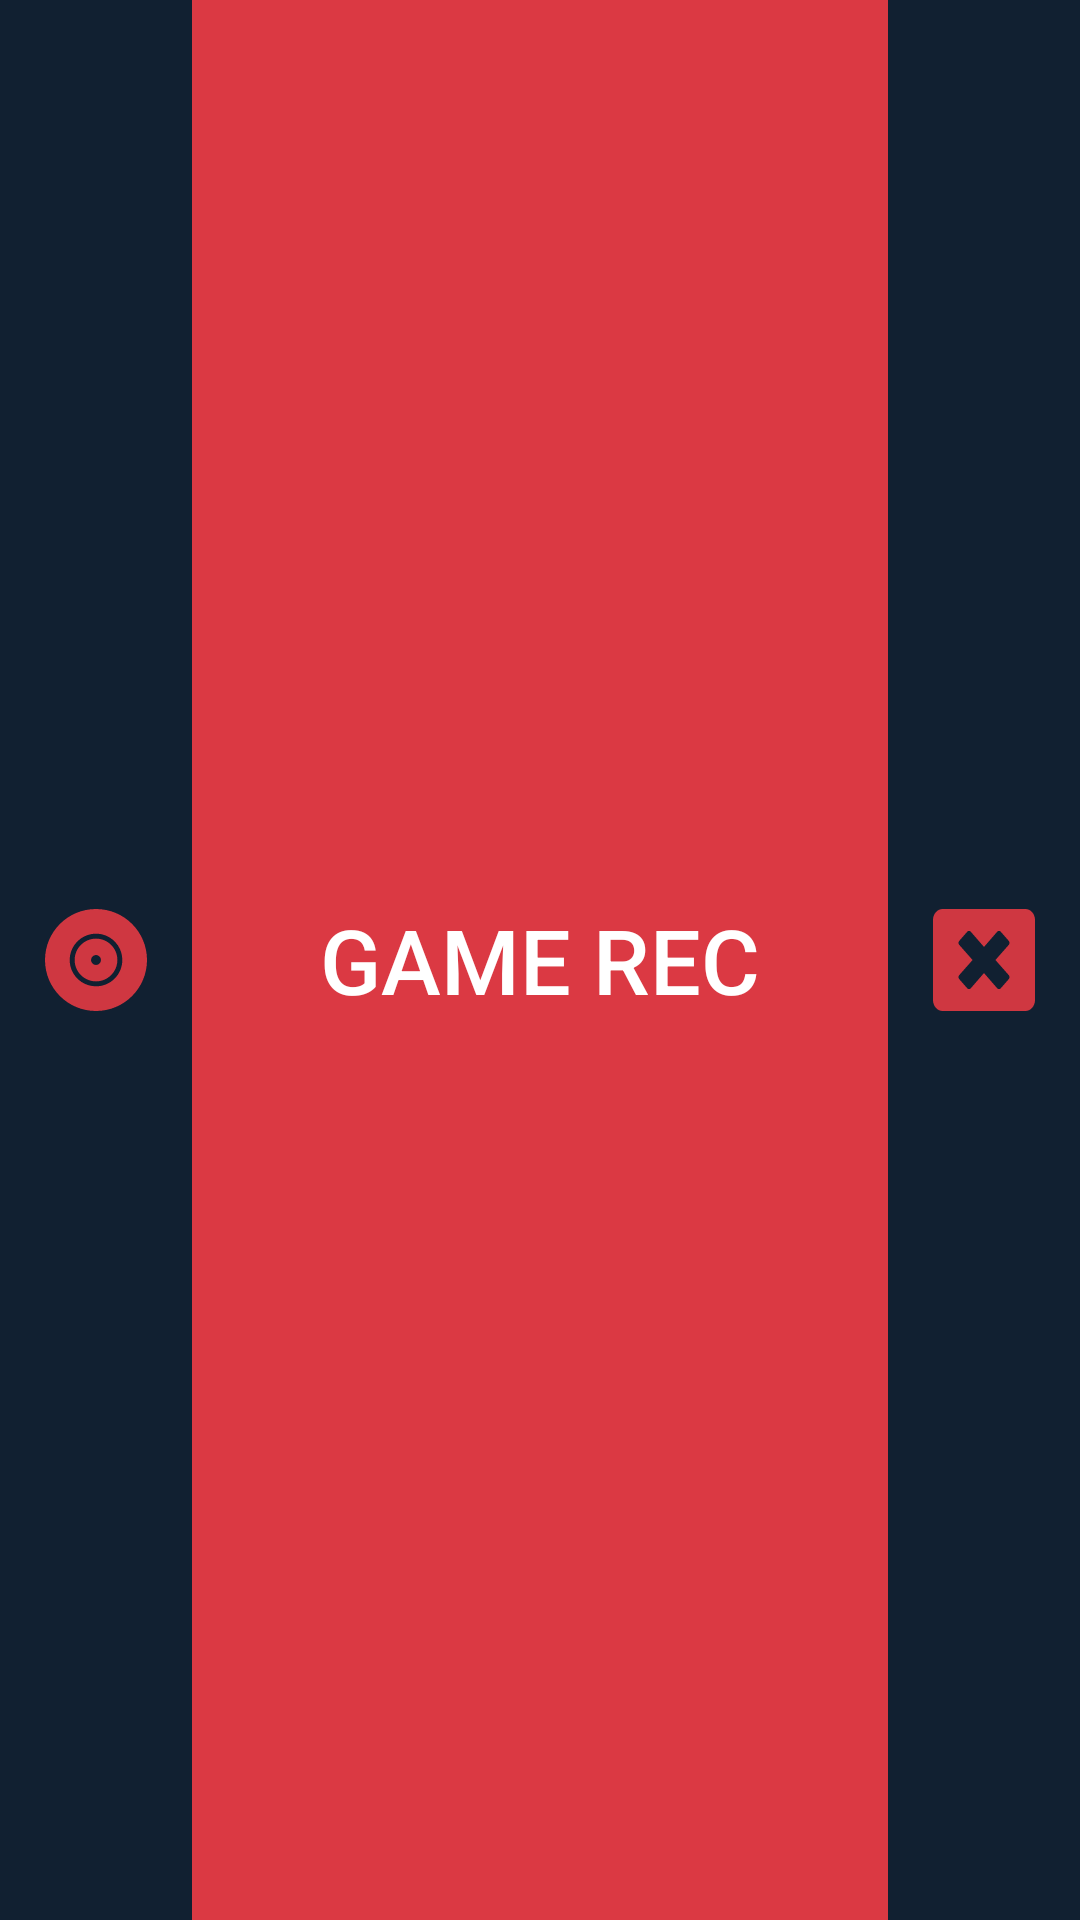

This screen was rendered from an Android layout file. Write that file and the resources it references.
<!-- AndroidManifest.xml: application theme Theme.GameRecorder -->
<!-- res/layout/notification_layout_first.xml -->
<?xml version="1.0" encoding="utf-8"?>
<RelativeLayout xmlns:android="http://schemas.android.com/apk/res/android"
    android:layout_width="match_parent"
    android:layout_height="64dp"
    android:background="#DB3943"
    android:orientation="horizontal">


    <ImageView
        android:id="@+id/iv_toggle_pause_resume"
        android:layout_width="64dp"
        android:layout_height="match_parent"
        android:src="@drawable/vec_ic_record"
        android:padding="15dp"
        android:layout_alignParentStart="true"
        android:background="#112031"/>

    <TextView
        android:layout_width="wrap_content"
        android:layout_height="wrap_content"
        android:textAppearance="@style/TextAppearance.Compat.Notification.Title"
        android:text="GAME REC"
        android:textSize="30sp"
        android:textColor="@color/white"
        android:layout_centerInParent="true"
        />


    <ImageView
        android:id="@+id/iv_quit"
        android:layout_width="64dp"
        android:layout_height="match_parent"
        android:src="@drawable/vec_ic_quit"
        android:layout_alignParentEnd="true"
        android:padding="15dp"
        android:background="#112031"/>

</RelativeLayout>
<!-- resources referenced by this layout -->
<resources>
  <!-- drawable vec_ic_quit (drawable) -->
  <vector xmlns:android="http://schemas.android.com/apk/res/android"
      android:width="36dp"
      android:height="36dp"
      android:viewportWidth="36"
      android:viewportHeight="36">
    <path
        android:pathData="M32.625,0H3.375C1.5117,0 0,1.7277 0,3.8571V32.1429C0,34.2723 1.5117,36 3.375,36H32.625C34.4883,36 36,34.2723 36,32.1429V3.8571C36,1.7277 34.4883,0 32.625,0ZM26.7469,23.3437C27.0844,23.7295 27.0844,24.3562 26.7469,24.742L23.8992,27.9964C23.5617,28.3821 23.0133,28.3821 22.6758,27.9964L18,22.6045L13.3242,27.9964C12.9867,28.3821 12.4383,28.3821 12.1008,27.9964L9.2531,24.742C8.9156,24.3562 8.9156,23.7295 9.2531,23.3437L13.9711,18L9.2531,12.6562C8.9156,12.2705 8.9156,11.6438 9.2531,11.258L12.1008,8.0036C12.4383,7.6179 12.9867,7.6179 13.3242,8.0036L18,13.3955L22.6758,8.0036C23.0133,7.6179 23.5617,7.6179 23.8992,8.0036L26.7469,11.258C27.0844,11.6438 27.0844,12.2705 26.7469,12.6562L22.0289,18L26.7469,23.3437Z"
        android:fillColor="#DB3943"
        android:fillAlpha="0.95"/>
  </vector>
  <!-- drawable vec_ic_record (drawable) -->
  <vector xmlns:android="http://schemas.android.com/apk/res/android"
      android:width="36dp"
      android:height="36dp"
      android:viewportWidth="36"
      android:viewportHeight="36">
    <path
        android:pathData="M18,10.4516C16.5071,10.4516 15.0477,10.8943 13.8063,11.7237C12.565,12.5532 11.5975,13.7321 11.0262,15.1114C10.4549,16.4906 10.3054,18.0084 10.5967,19.4726C10.8879,20.9369 11.6068,22.2819 12.6625,23.3375C13.7181,24.3932 15.0631,25.1121 16.5274,25.4033C17.9916,25.6946 19.5094,25.5451 20.8886,24.9738C22.2679,24.4025 23.4468,23.435 24.2763,22.1937C25.1057,20.9523 25.5484,19.4929 25.5484,18C25.5484,15.998 24.7531,14.0781 23.3375,12.6625C21.9219,11.2469 20.002,10.4516 18,10.4516V10.4516ZM18,19.7419C17.6555,19.7419 17.3187,19.6398 17.0322,19.4484C16.7458,19.257 16.5225,18.9849 16.3907,18.6666C16.2588,18.3483 16.2243,17.9981 16.2915,17.6602C16.3587,17.3223 16.5247,17.0119 16.7683,16.7683C17.0119,16.5247 17.3223,16.3587 17.6602,16.2915C17.9981,16.2243 18.3483,16.2588 18.6666,16.3907C18.9849,16.5225 19.257,16.7458 19.4484,17.0322C19.6398,17.3187 19.7419,17.6555 19.7419,18C19.7419,18.462 19.5584,18.9051 19.2317,19.2317C18.9051,19.5584 18.462,19.7419 18,19.7419ZM18,0C8.0564,0 0,8.0564 0,18C0,27.9435 8.0564,36 18,36C27.9435,36 36,27.9435 36,18C36,8.0564 27.9435,0 18,0ZM18,27.2903C16.1625,27.2903 14.3664,26.7455 12.8386,25.7246C11.3108,24.7038 10.12,23.2528 9.4169,21.5553C8.7137,19.8577 8.5297,17.9897 8.8882,16.1875C9.2467,14.3854 10.1315,12.73 11.4307,11.4307C12.73,10.1315 14.3854,9.2467 16.1875,8.8882C17.9897,8.5297 19.8577,8.7137 21.5553,9.4169C23.2528,10.12 24.7038,11.3108 25.7246,12.8386C26.7455,14.3664 27.2903,16.1625 27.2903,18C27.2903,20.4639 26.3115,22.827 24.5692,24.5692C22.827,26.3115 20.4639,27.2903 18,27.2903Z"
        android:fillColor="#DB3943"
        android:fillAlpha="0.95"/>
  </vector>
  <style name="Theme.GameRecorder" parent="Theme.AppCompat.Light.NoActionBar">
          
          <item name="colorPrimary">#112031</item>
          <item name="colorPrimaryVariant">#112031</item>
          <item name="colorOnPrimary">@color/white</item>
          
          <item name="colorSecondary">@color/teal_200</item>
          <item name="colorSecondaryVariant">@color/teal_700</item>
          <item name="colorOnSecondary">@color/black</item>
          
          <item name="android:statusBarColor" tools:targetApi="l">?attr/colorPrimaryVariant</item>
          
      </style>
  <!-- not gathered from this repository: default colours our renderer supplied (Android Studio template values) -->
  <color name="teal_200">#FF03DAC5</color>
  <color name="teal_700">#FF018786</color>
  <color name="black">#FF000000</color>
  <color name="white">#FFFFFFFF</color>
</resources>
